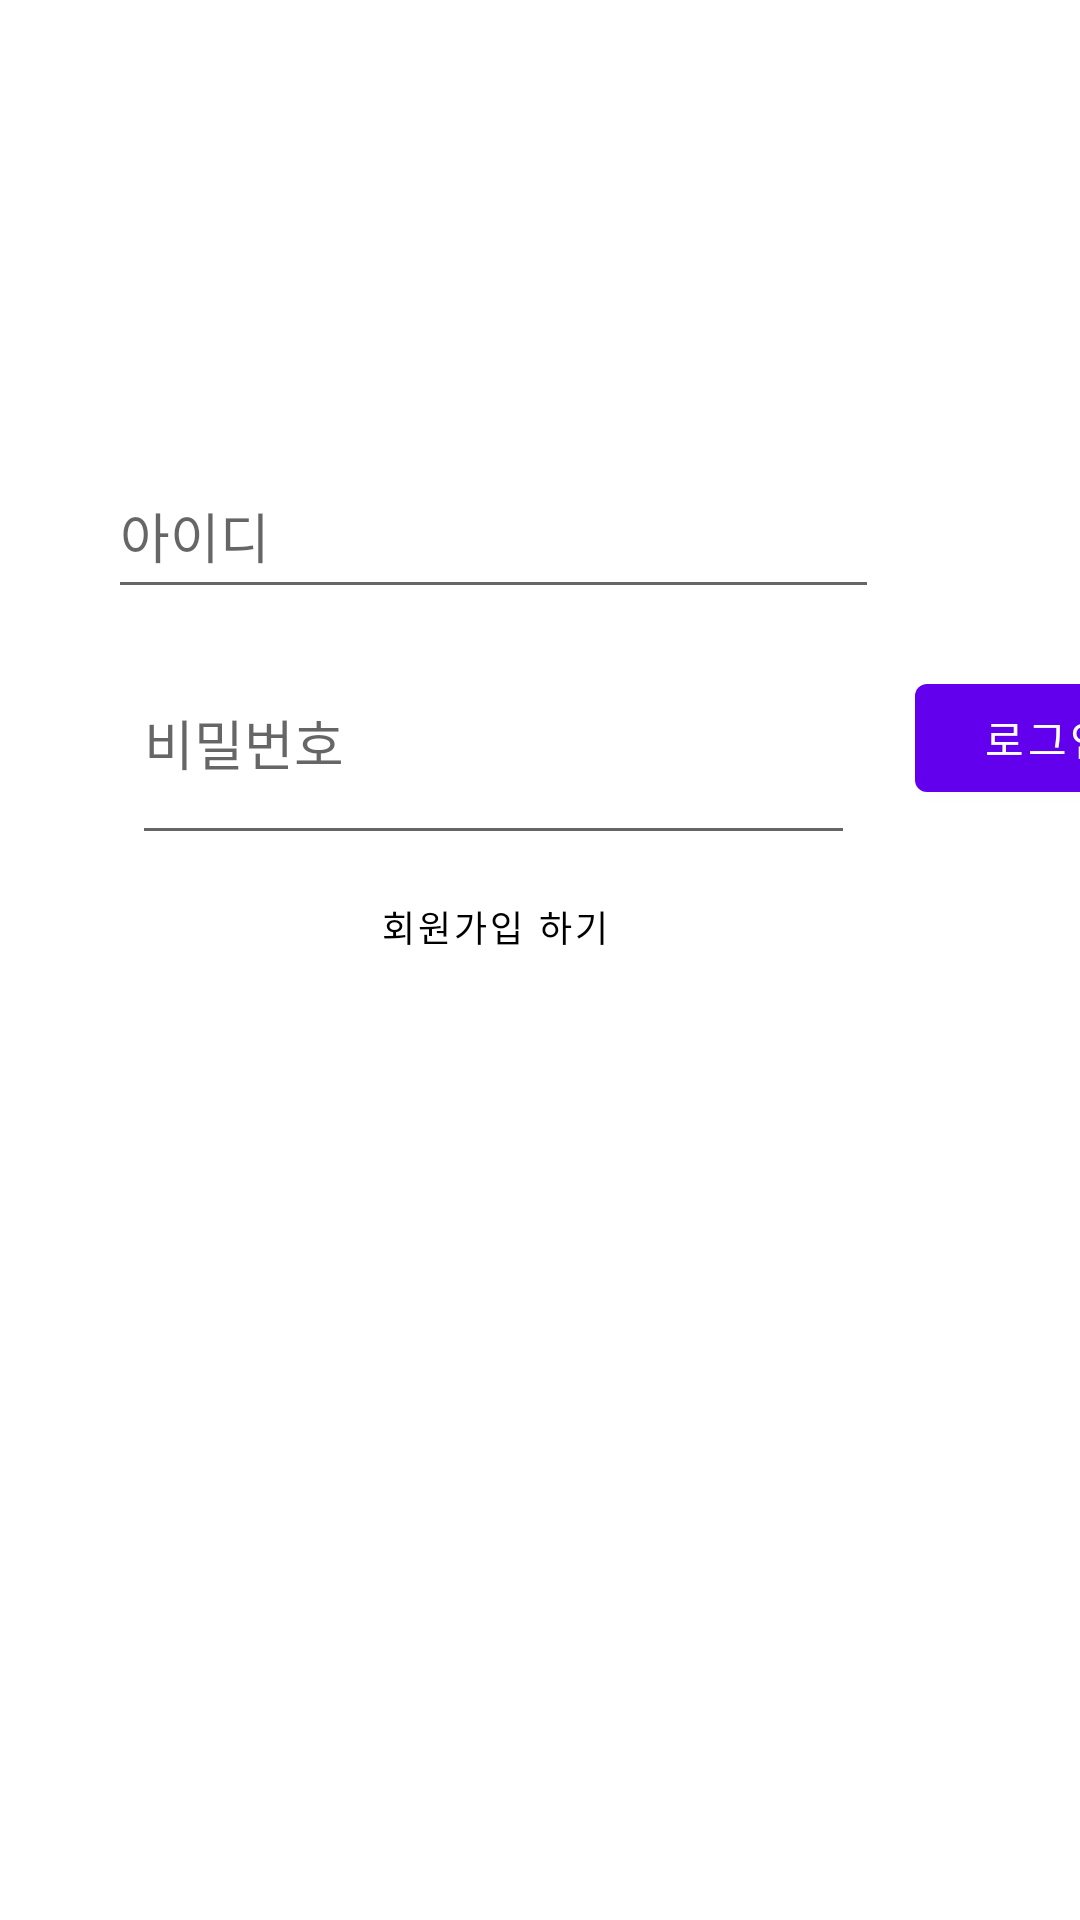

Layout XML and referenced resources for this Android screen:
<!-- AndroidManifest.xml: application theme Theme.Kotlinimhome3 -->
<!-- res/layout/fragment_login.xml -->
<?xml version="1.0" encoding="utf-8"?>
<androidx.constraintlayout.widget.ConstraintLayout xmlns:android="http://schemas.android.com/apk/res/android"
    xmlns:tools="http://schemas.android.com/tools"
    android:layout_width="match_parent"
    android:layout_height="match_parent"
    xmlns:app="http://schemas.android.com/apk/res-auto"
    android:orientation="vertical">

    <ImageView
        android:id="@+id/logoLogin"
        android:layout_width="wrap_content"
        android:layout_height="wrap_content"
        android:src="@mipmap/ic_launcher"
        app:layout_constraintBottom_toBottomOf="parent"
        app:layout_constraintLeft_toLeftOf="parent"
        app:layout_constraintRight_toRightOf="parent"
        app:layout_constraintTop_toTopOf="parent"
        app:layout_constraintVertical_bias="0.192" />

    <EditText
        android:id="@+id/main_email"
        android:layout_width="257dp"
        android:layout_height="52dp"
        android:layout_marginTop="28dp"
        android:hint="아이디"
        app:layout_constraintHorizontal_bias="0.35"
        app:layout_constraintLeft_toLeftOf="parent"
        app:layout_constraintRight_toRightOf="parent"
        app:layout_constraintTop_toBottomOf="@+id/logoLogin" />

    <EditText
        android:id="@+id/main_pwd"
        android:layout_width="241dp"
        android:layout_height="78dp"
        android:layout_marginTop="4dp"
        android:hint="비밀번호"
        app:layout_constraintEnd_toEndOf="@+id/main_email"
        app:layout_constraintStart_toStartOf="@+id/main_email"
        app:layout_constraintTop_toBottomOf="@+id/main_email" />



    <Button
        android:id="@+id/main_login_btn"
        android:layout_width="wrap_content"
        android:layout_height="wrap_content"
        android:layout_marginStart="20dp"
        android:text="로그인"
        app:layout_constraintBottom_toBottomOf="@+id/main_pwd"
        app:layout_constraintStart_toEndOf="@+id/main_pwd"
        app:layout_constraintTop_toTopOf="@+id/main_pwd" />

    <Button
        android:id="@+id/main_join_btn"
        android:layout_width="wrap_content"
        android:layout_height="wrap_content"
        android:text="회원가입 하기"
        android:textSize="12dp"
        android:background="#00ff0000"
        android:textColor="#000000"
        app:layout_constraintEnd_toEndOf="@+id/main_pwd"
        app:layout_constraintStart_toStartOf="@+id/main_pwd"
        app:layout_constraintTop_toBottomOf="@+id/main_pwd" />

</androidx.constraintlayout.widget.ConstraintLayout>
<!-- resources referenced by this layout -->
<resources>
  <style name="Theme.Kotlinimhome3" parent="Theme.MaterialComponents.DayNight.DarkActionBar">
          
          <item name="colorPrimary">@color/purple_500</item>
          <item name="colorPrimaryVariant">@color/purple_700</item>
          <item name="colorOnPrimary">@color/white</item>
          
          <item name="colorSecondary">@color/teal_200</item>
          <item name="colorSecondaryVariant">@color/teal_700</item>
          <item name="colorOnSecondary">@color/black</item>
          
          <item name="android:statusBarColor" tools:targetApi="l">?attr/colorPrimaryVariant</item>
          
      </style>
  <!-- not gathered from this repository: default colours our renderer supplied (Android Studio template values) -->
  <color name="purple_500">#FF6200EE</color>
  <color name="purple_700">#FF3700B3</color>
  <color name="teal_200">#FF03DAC5</color>
  <color name="teal_700">#FF018786</color>
  <color name="black">#FF000000</color>
  <color name="white">#FFFFFFFF</color>
</resources>
